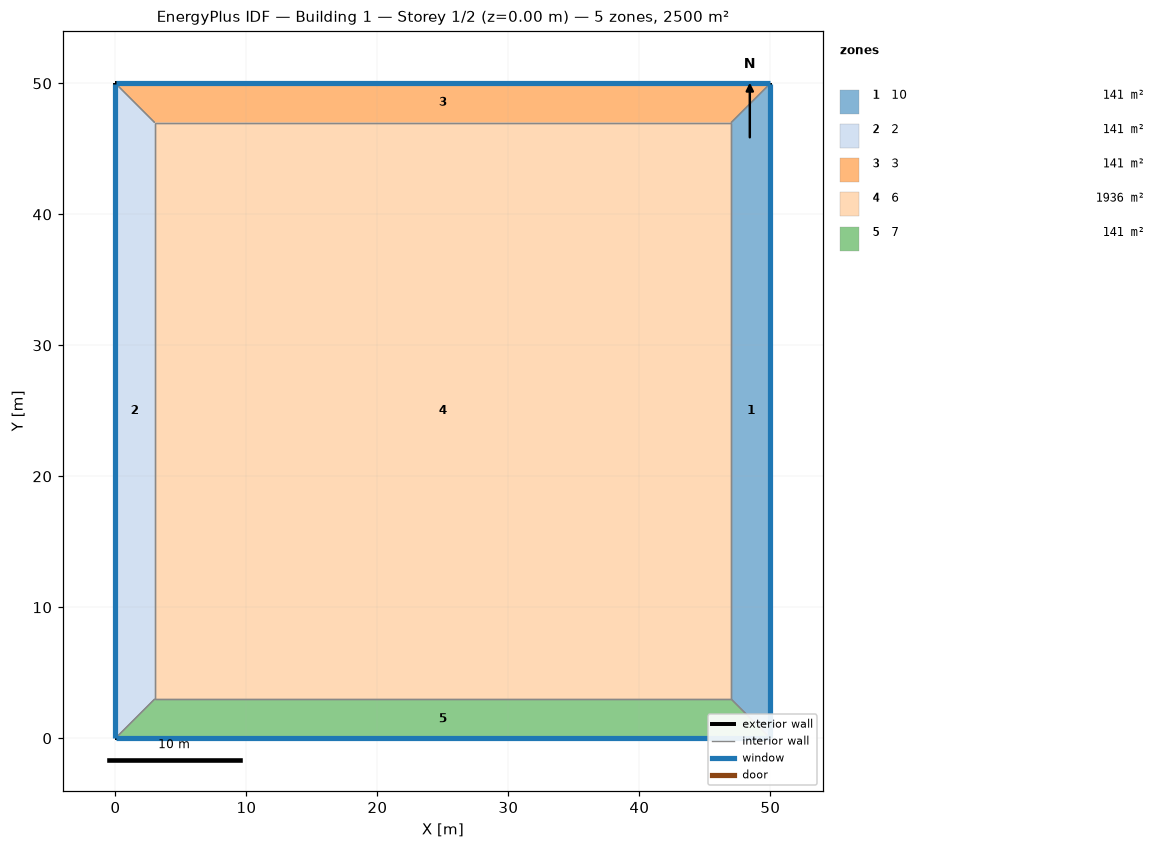
=== STOREY PLAN SPEC (per zone: floor XY polygon, exterior-wall plan segments, windows/doors) ===
zone 1: 10  (141.0 m²)
  floor: (50.00, 50.00) (50.00, 0.00) (47.00, 3.00) (47.00, 47.00)
  exterior wall: (50.00, 0.00) – (50.00, 50.00)  [50.0 m]
    window: (50.00, 0.03) – (50.00, 49.97)  [26.0 m²]
  interior walls: 3
zone 2: 2  (141.0 m²)
  floor: (0.00, 0.00) (0.00, 50.00) (3.00, 47.00) (3.00, 3.00)
  exterior wall: (0.00, 50.00) – (0.00, 0.00)  [50.0 m]
    window: (0.00, 49.97) – (0.00, 0.03)  [26.0 m²]
  interior walls: 3
zone 3: 3  (141.0 m²)
  floor: (0.00, 50.00) (50.00, 50.00) (47.00, 47.00) (3.00, 47.00)
  exterior wall: (50.00, 50.00) – (0.00, 50.00)  [50.0 m]
    window: (49.97, 50.00) – (0.03, 50.00)  [26.0 m²]
  interior walls: 3
zone 4: 6  (1936.0 m²)
  floor: (3.00, 3.00) (3.00, 47.00) (47.00, 47.00) (47.00, 3.00)
  interior walls: 4
zone 5: 7  (141.0 m²)
  floor: (50.00, 0.00) (0.00, 0.00) (3.00, 3.00) (47.00, 3.00)
  exterior wall: (0.00, 0.00) – (50.00, 0.00)  [50.0 m]
    window: (0.03, 0.00) – (49.97, 0.00)  [26.0 m²]
  interior walls: 3

=== DERIVED (storey summary) ===
Building: Building 1
Storey: 1 of 2  (floor level z = 0.00 m)
Storey gross floor area: 2500.0 m²
Zones on this storey: 5
  - 10: floor 141.0 m²; exterior wall 50.0 m (200.0 m²); 1 window(s) 26.0 m²; WWR 13.0%
  - 2: floor 141.0 m²; exterior wall 50.0 m (200.0 m²); 1 window(s) 26.0 m²; WWR 13.0%
  - 3: floor 141.0 m²; exterior wall 50.0 m (200.0 m²); 1 window(s) 26.0 m²; WWR 13.0%
  - 6: floor 1936.0 m²
  - 7: floor 141.0 m²; exterior wall 50.0 m (200.0 m²); 1 window(s) 26.0 m²; WWR 13.0%
Zone adjacency (shared interzone walls):
  - 10 ↔ 3
  - 10 ↔ 6
  - 10 ↔ 7
  - 2 ↔ 3
  - 2 ↔ 6
  - 2 ↔ 7
  - 3 ↔ 6
  - 6 ↔ 7